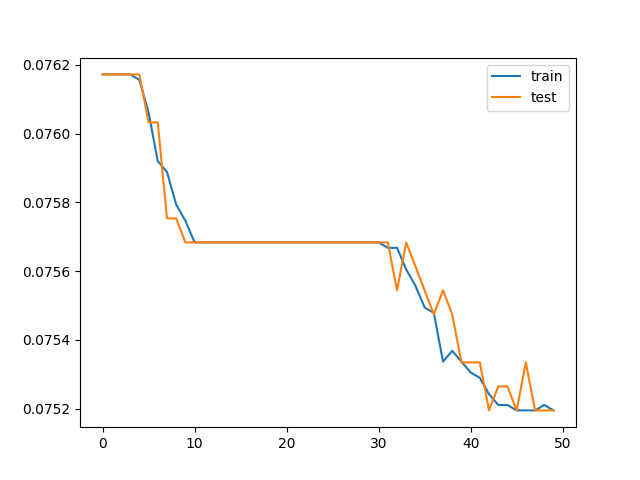

The file beside this chart, header and first rows:
train_loss, test_loss, save
0.07617, 0.07617, V
0.07617, 0.07617, 
0.07617, 0.07617, 
0.07617, 0.07617, 
0.07616, 0.07617, 
0.07606, 0.07603, V
0.07592, 0.07603, 
0.07589, 0.07575, V
0.07579, 0.07575, 
0.07575, 0.07568, V
0.07568, 0.07568, 
0.07568, 0.07568, 
0.07568, 0.07568, 
0.07568, 0.07568, 
0.07568, 0.07568, 
0.07568, 0.07568, 
0.07568, 0.07568, 
0.07568, 0.07568, 
0.07568, 0.07568, 
0.07568, 0.07568, 
0.07568, 0.07568, 
0.07568, 0.07568, 
0.07568, 0.07568, 
0.07568, 0.07568, 
0.07568, 0.07568, 
0.07568, 0.07568, 
0.07568, 0.07568, 
0.07568, 0.07568, 
0.07568, 0.07568, 
0.07568, 0.07568, 
0.07568, 0.07568, 
0.07567, 0.07568, 
0.07567, 0.07554, V
0.0756, 0.07568, 
0.07556, 0.07561, 
0.07549, 0.07554, 
0.07548, 0.07547, V
0.07534, 0.07554, 
0.07537, 0.07547, 
0.07534, 0.07533, V
0.07531, 0.07533, 
0.07529, 0.07533, 
0.07524, 0.0752, V
0.07521, 0.07527, 
0.07521, 0.07527, 
0.0752, 0.0752, 
0.0752, 0.07533, 
0.0752, 0.0752, 
0.07521, 0.0752, 
0.0752, 0.0752, 
